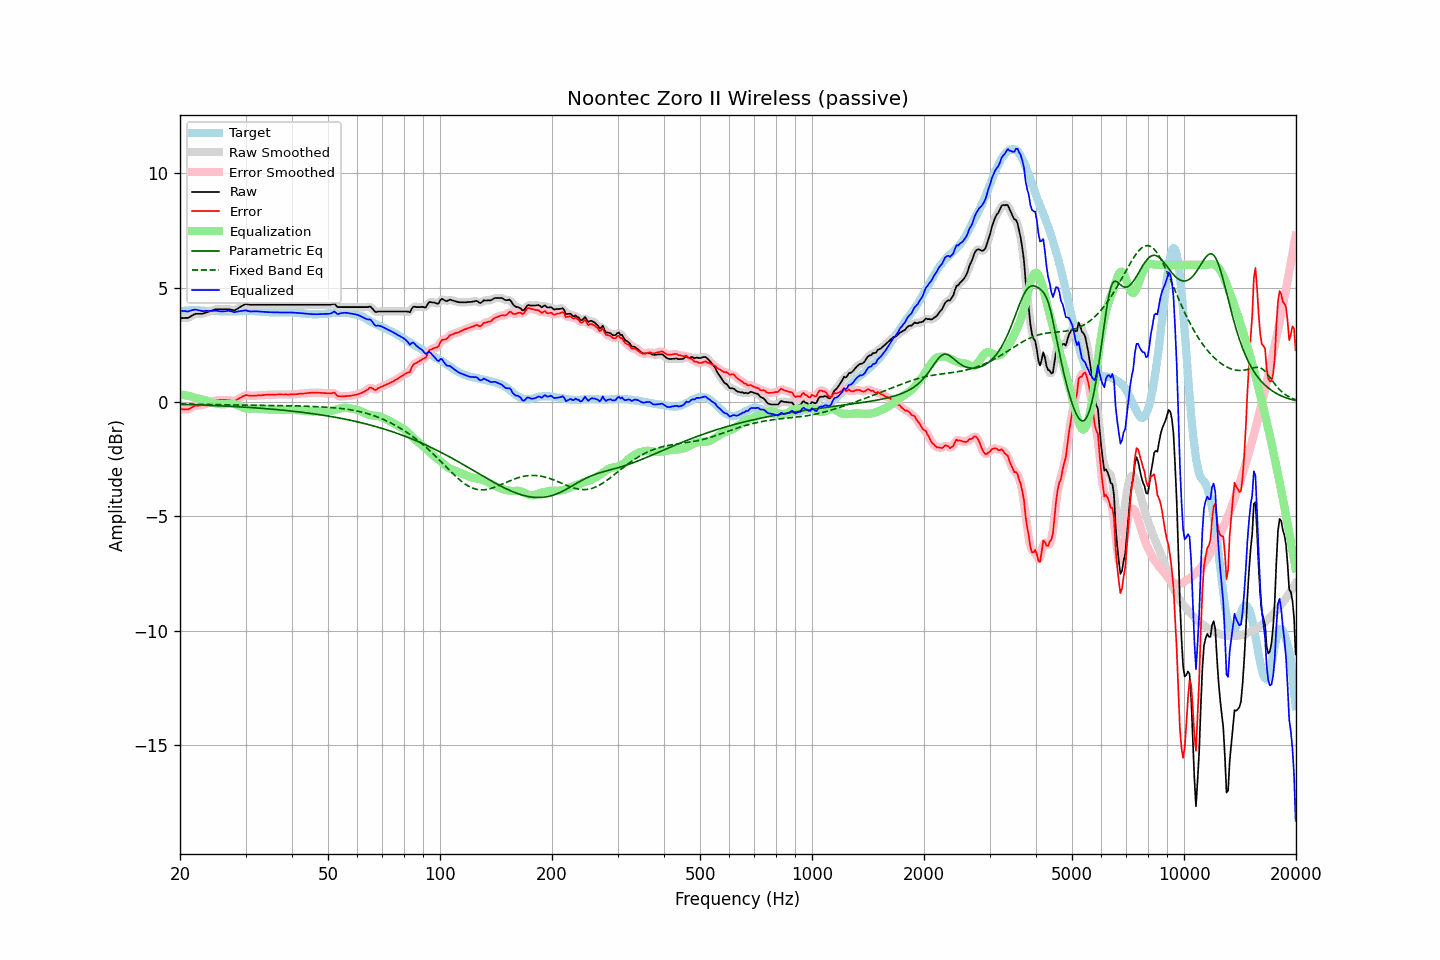

Values plotted in this chart, from the file beside it:
frequency, raw, error, smoothed, error_smoothed, equalization, parametric_eq, fixed_band_eq, equalized_raw, equalized_smoothed, target
20.00, 3.67, -0.30, 3.68, -0.30, 0.33, -0.10, -0.08, 4.00, 4.00, 3.97
20.20, 3.67, -0.31, 3.67, -0.31, 0.32, -0.10, -0.08, 3.99, 3.99, 3.98
20.40, 3.67, -0.32, 3.67, -0.32, 0.31, -0.10, -0.08, 3.98, 3.98, 3.99
20.61, 3.68, -0.31, 3.68, -0.32, 0.30, -0.11, -0.08, 3.98, 3.98, 3.99
20.81, 3.68, -0.32, 3.68, -0.32, 0.29, -0.11, -0.08, 3.97, 3.97, 4.00
21.02, 3.68, -0.32, 3.70, -0.31, 0.28, -0.11, -0.08, 3.96, 3.97, 4.00
21.23, 3.72, -0.29, 3.72, -0.29, 0.26, -0.11, -0.09, 3.99, 3.98, 4.01
21.44, 3.76, -0.25, 3.76, -0.25, 0.25, -0.11, -0.09, 4.01, 4.01, 4.01
21.66, 3.80, -0.21, 3.81, -0.21, 0.22, -0.12, -0.09, 4.03, 4.03, 4.01
21.87, 3.84, -0.17, 3.84, -0.18, 0.20, -0.12, -0.09, 4.04, 4.04, 4.01
22.09, 3.86, -0.16, 3.86, -0.16, 0.18, -0.12, -0.09, 4.04, 4.04, 4.02
22.31, 3.86, -0.16, 3.87, -0.15, 0.16, -0.12, -0.09, 4.02, 4.03, 4.02
22.54, 3.86, -0.15, 3.86, -0.15, 0.14, -0.13, -0.09, 4.01, 4.01, 4.01
22.76, 3.86, -0.14, 3.86, -0.14, 0.13, -0.13, -0.10, 3.99, 3.99, 4.00
22.99, 3.86, -0.14, 3.87, -0.13, 0.12, -0.13, -0.10, 3.98, 3.98, 4.00
23.22, 3.88, -0.12, 3.89, -0.11, 0.10, -0.13, -0.10, 3.98, 3.99, 4.00
23.45, 3.91, -0.07, 3.91, -0.08, 0.08, -0.14, -0.10, 3.99, 3.99, 3.99
23.69, 3.93, -0.05, 3.93, -0.06, 0.06, -0.14, -0.10, 3.99, 3.99, 3.99
23.92, 3.95, -0.03, 3.96, -0.03, 0.03, -0.14, -0.10, 3.98, 3.99, 3.99
24.16, 3.98, -0.00, 3.98, -0.01, 0.00, -0.15, -0.10, 3.99, 3.99, 3.99
24.40, 4.00, 0.02, 4.01, 0.02, -0.02, -0.15, -0.11, 3.98, 3.99, 3.99
24.65, 4.03, 0.05, 4.03, 0.05, -0.04, -0.15, -0.11, 3.99, 3.99, 3.99
24.89, 4.05, 0.07, 4.05, 0.07, -0.06, -0.15, -0.11, 3.99, 3.99, 3.99
25.14, 4.06, 0.08, 4.06, 0.08, -0.07, -0.16, -0.11, 3.99, 3.99, 3.98
25.39, 4.06, 0.09, 4.06, 0.09, -0.08, -0.16, -0.11, 3.98, 3.98, 3.97
25.65, 4.06, 0.09, 4.06, 0.09, -0.09, -0.16, -0.11, 3.97, 3.97, 3.97
25.91, 4.06, 0.09, 4.06, 0.09, -0.10, -0.17, -0.12, 3.97, 3.97, 3.97
26.16, 4.06, 0.09, 4.06, 0.09, -0.09, -0.17, -0.12, 3.97, 3.97, 3.97
26.43, 4.06, 0.09, 4.06, 0.09, -0.09, -0.17, -0.12, 3.97, 3.97, 3.97
26.69, 4.06, 0.09, 4.06, 0.09, -0.08, -0.18, -0.12, 3.98, 3.98, 3.97
26.96, 4.06, 0.09, 4.06, 0.09, -0.07, -0.18, -0.12, 3.99, 3.99, 3.97
27.23, 4.05, 0.08, 4.05, 0.08, -0.07, -0.18, -0.12, 3.99, 3.98, 3.97
27.50, 4.03, 0.06, 4.03, 0.06, -0.07, -0.19, -0.12, 3.97, 3.96, 3.97
27.77, 4.01, 0.04, 4.02, 0.05, -0.07, -0.19, -0.13, 3.94, 3.95, 3.97
28.05, 4.01, 0.05, 4.02, 0.06, -0.08, -0.20, -0.13, 3.93, 3.94, 3.97
28.33, 4.05, 0.09, 4.05, 0.08, -0.11, -0.20, -0.13, 3.95, 3.94, 3.97
28.62, 4.09, 0.13, 4.09, 0.12, -0.13, -0.20, -0.13, 3.96, 3.96, 3.97
28.90, 4.14, 0.17, 4.14, 0.17, -0.17, -0.21, -0.13, 3.98, 3.97, 3.98
29.19, 4.18, 0.21, 4.18, 0.21, -0.20, -0.21, -0.13, 3.98, 3.98, 3.97
29.48, 4.22, 0.25, 4.23, 0.25, -0.23, -0.22, -0.13, 3.99, 4.00, 3.97
29.78, 4.26, 0.28, 4.26, 0.28, -0.26, -0.22, -0.13, 4.00, 4.00, 3.98
30.08, 4.29, 0.31, 4.28, 0.30, -0.28, -0.22, -0.13, 4.02, 4.00, 3.98
30.38, 4.27, 0.29, 4.28, 0.30, -0.29, -0.23, -0.14, 3.99, 3.99, 3.98
30.68, 4.26, 0.28, 4.27, 0.29, -0.29, -0.23, -0.14, 3.97, 3.98, 3.98
30.99, 4.25, 0.27, 4.26, 0.28, -0.29, -0.24, -0.14, 3.96, 3.96, 3.98
31.30, 4.25, 0.28, 4.25, 0.27, -0.29, -0.24, -0.14, 3.97, 3.96, 3.98
31.61, 4.25, 0.28, 4.25, 0.28, -0.28, -0.25, -0.14, 3.97, 3.97, 3.98
31.93, 4.25, 0.28, 4.25, 0.28, -0.28, -0.25, -0.14, 3.97, 3.97, 3.97
32.24, 4.25, 0.29, 4.25, 0.29, -0.28, -0.26, -0.14, 3.97, 3.97, 3.96
32.57, 4.25, 0.29, 4.25, 0.29, -0.29, -0.26, -0.14, 3.96, 3.96, 3.96
32.89, 4.25, 0.29, 4.25, 0.30, -0.30, -0.27, -0.14, 3.96, 3.96, 3.96
33.22, 4.25, 0.30, 4.25, 0.30, -0.30, -0.27, -0.14, 3.95, 3.95, 3.95
33.55, 4.25, 0.31, 4.25, 0.31, -0.31, -0.28, -0.14, 3.95, 3.95, 3.95
33.89, 4.25, 0.32, 4.25, 0.32, -0.31, -0.28, -0.14, 3.94, 3.94, 3.94
34.23, 4.25, 0.32, 4.25, 0.32, -0.32, -0.29, -0.14, 3.94, 3.94, 3.93
34.57, 4.25, 0.32, 4.25, 0.32, -0.32, -0.30, -0.14, 3.93, 3.93, 3.93
34.92, 4.25, 0.32, 4.25, 0.32, -0.32, -0.30, -0.15, 3.93, 3.93, 3.93
35.27, 4.25, 0.32, 4.25, 0.32, -0.33, -0.31, -0.15, 3.93, 3.93, 3.93
35.62, 4.25, 0.33, 4.25, 0.33, -0.33, -0.31, -0.15, 3.92, 3.92, 3.93
35.97, 4.25, 0.33, 4.25, 0.33, -0.33, -0.32, -0.15, 3.92, 3.92, 3.92
... 635 more rows
